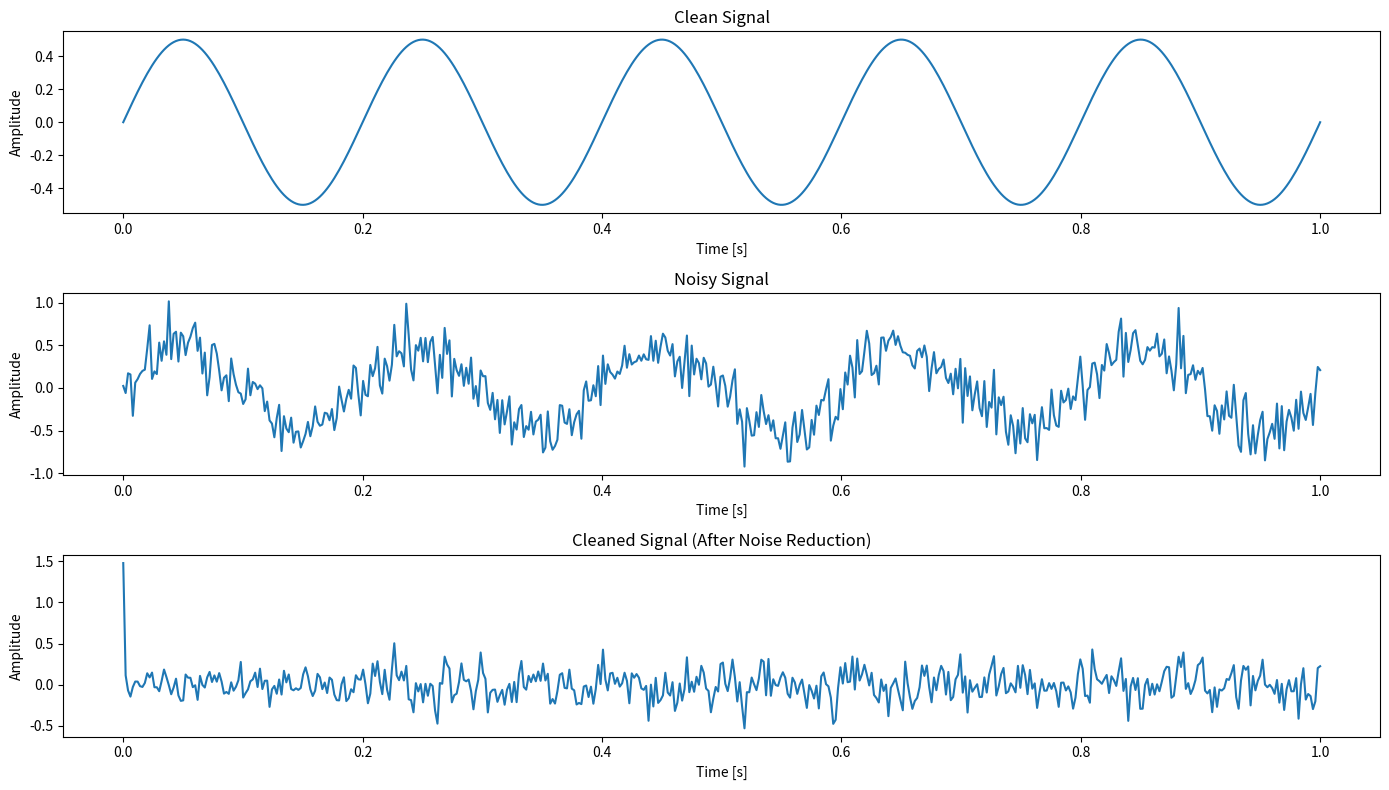

This figure's Python source:
import numpy as np
import matplotlib.pyplot as plt
from scipy.fftpack import fft, ifft

def spectral_subtraction(input_signal, noise_estimation):
    # Perform FFT on the input signal and noise estimation
    input_spectrum = fft(input_signal)
    noise_spectrum = fft(noise_estimation)
    
    # Subtract the noise spectrum from the input spectrum
    cleaned_spectrum = input_spectrum - noise_spectrum
    
    # Ensure no negative magnitudes (optional, to avoid negative frequencies)
    cleaned_spectrum = np.maximum(cleaned_spectrum, 0)
    
    # Perform inverse FFT to get the time-domain signal
    cleaned_signal = ifft(cleaned_spectrum)
    
    # Return the real part of the cleaned signal
    return np.real(cleaned_signal)

# Generate a sample input signal (e.g., a sine wave) and noise
fs = 500  # Sampling frequency
t = np.linspace(0, 1, fs)  # Time vector
clean_signal = 0.5 * np.sin(2 * np.pi * 5 * t)  # Clean signal (5 Hz sine wave)
noise = 0.2 * np.random.normal(size=fs)  # White noise
noisy_signal = clean_signal + noise  # Noisy signal

# Use a portion of the noisy signal to estimate noise
# noise_estimation = noisy_signal[:100]
# Use a portion of the noisy signal to estimate noise
# Here, we simply take the first 100 samples and average to match the signal length
noise_estimation = noisy_signal[:100]
noise_estimation = np.tile(noise_estimation, int(np.ceil(len(noisy_signal) / len(noise_estimation))))[:len(noisy_signal)]

# Apply noise reduction
cleaned_signal = spectral_subtraction(noisy_signal, noise_estimation)

# Plot the signals
plt.figure(figsize=(14, 8))

plt.subplot(3, 1, 1)
plt.plot(t, clean_signal)
plt.title('Clean Signal')
plt.xlabel('Time [s]')
plt.ylabel('Amplitude')

plt.subplot(3, 1, 2)
plt.plot(t, noisy_signal)
plt.title('Noisy Signal')
plt.xlabel('Time [s]')
plt.ylabel('Amplitude')

plt.subplot(3, 1, 3)
plt.plot(t, cleaned_signal)
plt.title('Cleaned Signal (After Noise Reduction)')
plt.xlabel('Time [s]')
plt.ylabel('Amplitude')

plt.tight_layout()
plt.show()
